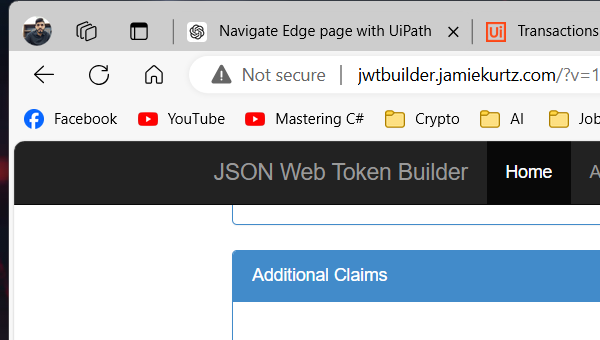
Task: Robotic Enterprise Framework
Workflow: JWT_AddData

Step 1: Attach Browser 'msedge.exe Online' in window 'Online JWT Builder -*' (msedge.exe)

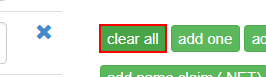
Step 2: click on the button 'clear all'

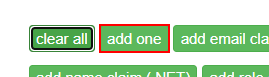
Step 3: click on the button 'add one'

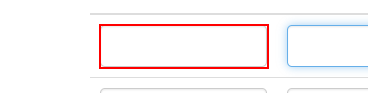
Step 4: type [columnName] into the text box

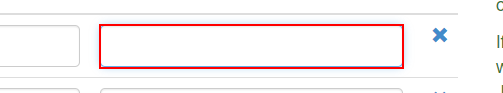
Step 5: type [CurrentRow(NumperOfCloumn).ToString] into the text box

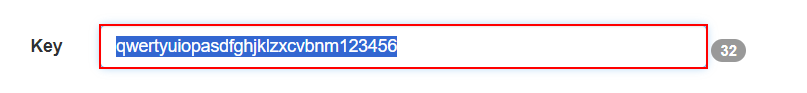
Step 6: type "[CurrentRow("Password").ToString]" into the text box 'key'

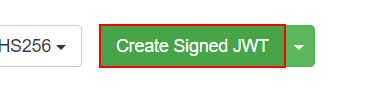
Step 7: click on the button 'Create Signed JWT'

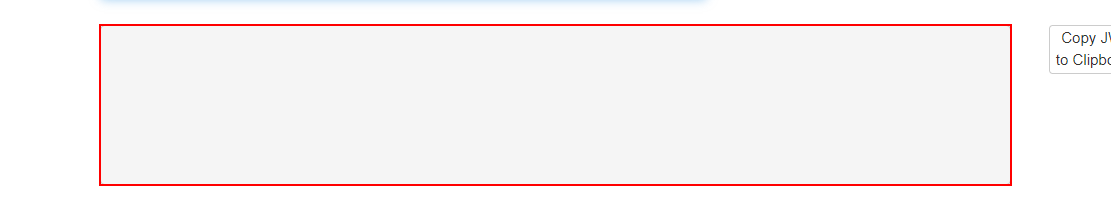
Step 8: get-text from the pre 'created-jwt'